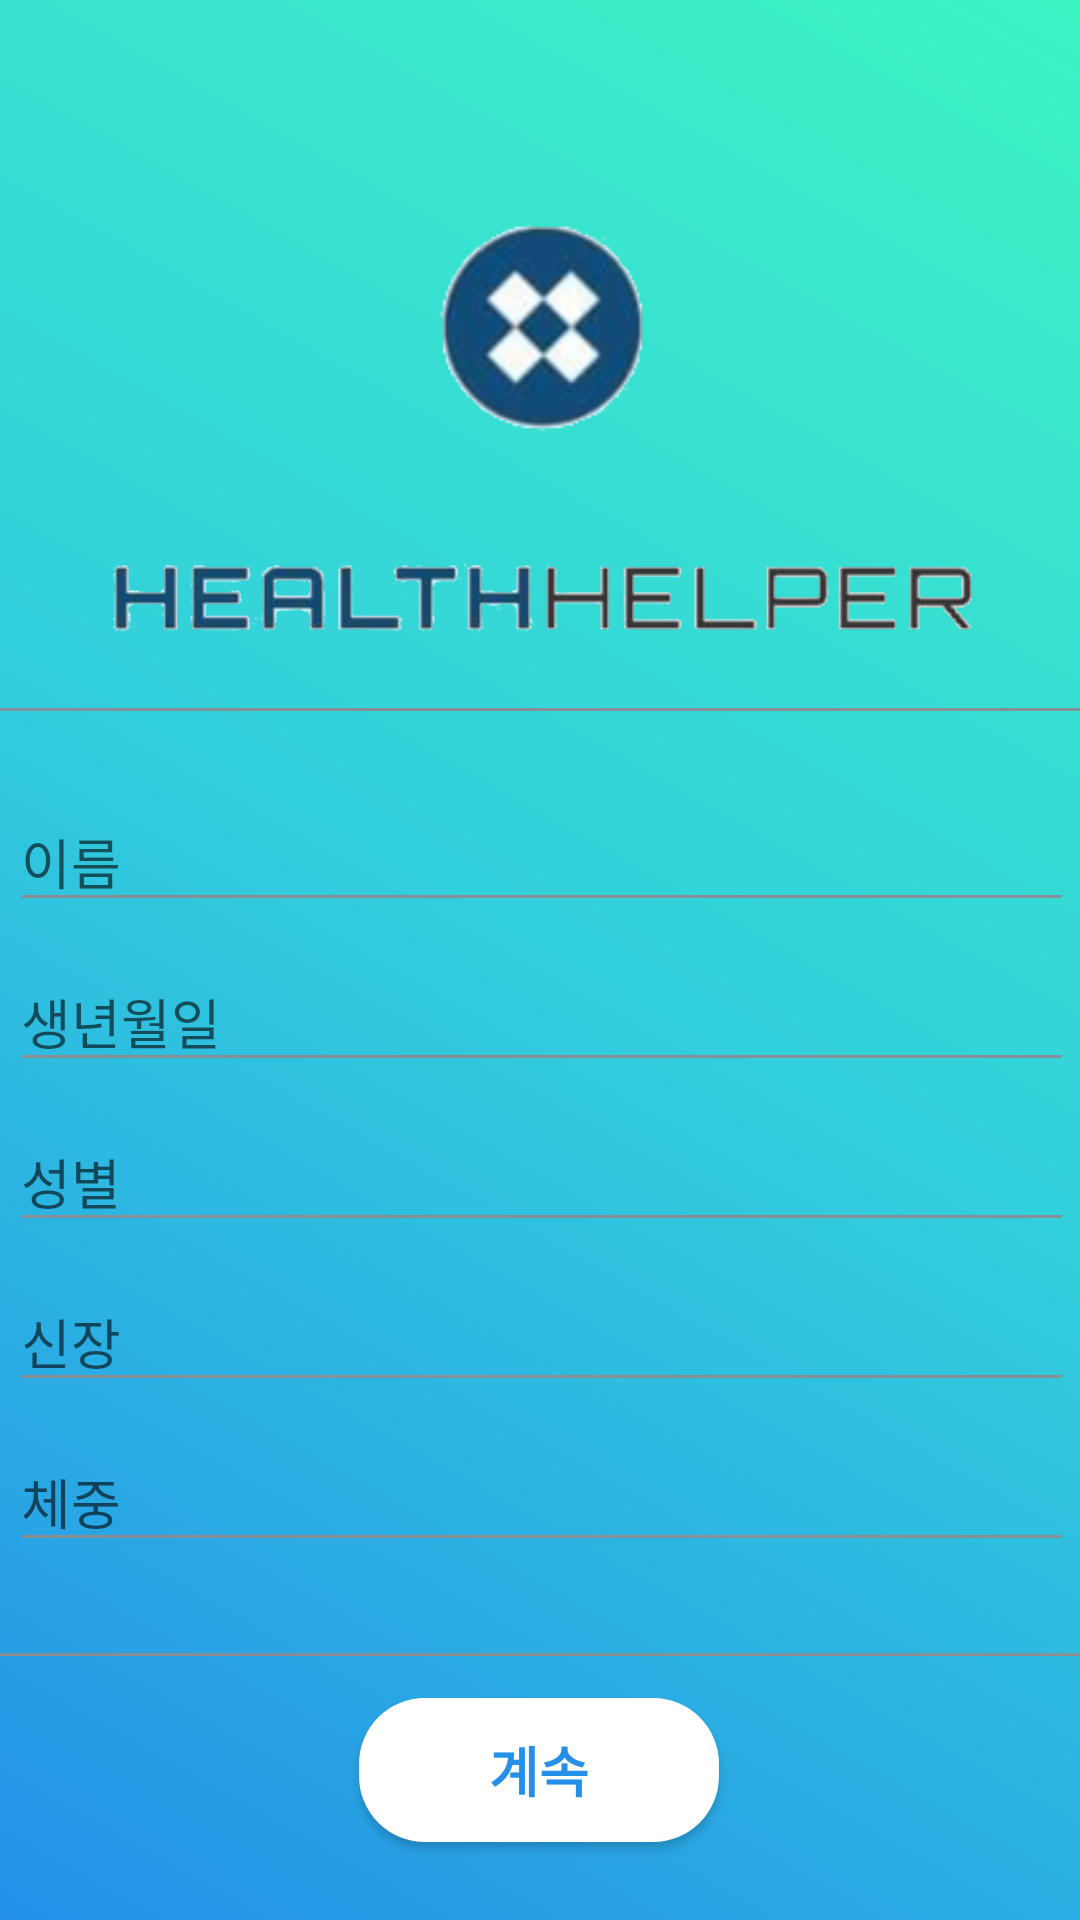

This screen was rendered from an Android layout file. Write that file and the resources it references.
<!-- AndroidManifest.xml: application theme AppTheme -->
<!-- res/layout/activity_login.xml -->
<?xml version="1.0" encoding="utf-8"?>
<android.support.constraint.ConstraintLayout xmlns:android="http://schemas.android.com/apk/res/android"
    xmlns:app="http://schemas.android.com/apk/res-auto"
    xmlns:tools="http://schemas.android.com/tools"
    android:layout_width="match_parent"
    android:layout_height="match_parent"
    android:background="@drawable/background_gradietion"
    tools:context=".Login">

    <ImageView
        android:id="@+id/Logo"
        android:layout_width="90dp"
        android:layout_height="90dp"
        android:layout_marginStart="8dp"
        android:layout_marginLeft="8dp"
        android:layout_marginTop="65dp"
        android:layout_marginEnd="8dp"
        android:layout_marginRight="8dp"
        app:layout_constraintEnd_toEndOf="parent"
        app:layout_constraintStart_toStartOf="parent"
        app:layout_constraintTop_toTopOf="parent"
        app:srcCompat="@drawable/logoimage"
        tools:ignore="ContentDescription" />

    <ImageView
        android:id="@+id/LogoName"
        android:layout_width="300dp"
        android:layout_height="wrap_content"
        android:layout_marginTop="15dp"
        app:layout_constraintEnd_toEndOf="parent"
        app:layout_constraintStart_toStartOf="parent"
        app:layout_constraintTop_toBottomOf="@+id/Logo"
        app:srcCompat="@drawable/logoname1"
        tools:ignore="ContentDescription" />

    <Button
        android:id="@+id/next_Button"
        android:layout_width="120dp"
        android:layout_height="wrap_content"
        android:layout_marginBottom="26dp"
        android:background="@drawable/button_radius"
        android:onClick="NextButton"
        android:text="계속"
        android:textAllCaps="false"
        android:textColor="#2490e8"
        android:textSize="18dp"
        android:textStyle="bold"
        app:layout_constraintBottom_toBottomOf="parent"
        app:layout_constraintEnd_toEndOf="parent"
        app:layout_constraintHorizontal_bias="0.498"
        app:layout_constraintStart_toStartOf="parent"
        tools:ignore="HardcodedText,MissingConstraints,SpUsage" />

    <LinearLayout
        android:layout_width="395dp"
        android:layout_height="320dp"
        android:layout_marginStart="8dp"
        android:layout_marginLeft="8dp"
        android:layout_marginTop="7dp"
        android:layout_marginEnd="8dp"
        android:layout_marginRight="8dp"
        android:layout_marginBottom="16dp"
        android:background="@drawable/linearlayout_border_set"
        android:orientation="vertical"
        app:layout_constraintBottom_toTopOf="@+id/next_Button"
        app:layout_constraintEnd_toEndOf="parent"
        app:layout_constraintStart_toStartOf="parent"
        app:layout_constraintTop_toBottomOf="@+id/LogoName">

        <EditText
            android:id="@+id/name_Button"
            android:layout_width="match_parent"
            android:layout_height="wrap_content"
            android:layout_marginLeft="20dp"
            android:layout_marginRight="20dp"
            android:layout_marginTop="30dp"
            android:backgroundTint="#868e96"
            android:ems="10"
            android:hint="이름"
            android:inputType="textPersonName"
            tools:ignore="Autofill,HardcodedText,LabelFor,UnusedAttribute" />

        <EditText
            android:id="@+id/Birth_Button"
            android:layout_width="match_parent"
            android:layout_height="wrap_content"
            android:layout_marginLeft="20dp"
            android:layout_marginRight="20dp"
            android:layout_marginTop="10dp"
            android:backgroundTint="#868e96"
            android:ems="10"
            android:focusable="false"
            android:hint="생년월일"
            android:inputType="textPersonName"
            tools:ignore="Autofill,HardcodedText,LabelFor,UnusedAttribute" />

        <EditText
            android:id="@+id/sex_Button"
            android:layout_width="match_parent"
            android:layout_height="wrap_content"
            android:layout_marginLeft="20dp"
            android:layout_marginTop="10dp"
            android:layout_marginRight="20dp"
            android:backgroundTint="#868e96"
            android:ems="10"
            android:hint="성별"
            android:onClick="settingSex"
            android:inputType="textPersonName"
            android:focusable="false"
            tools:ignore="Autofill,HardcodedText,LabelFor,OnClick,UnusedAttribute" />

        <EditText
            android:id="@+id/height_Button"
            android:layout_width="match_parent"
            android:layout_height="wrap_content"
            android:layout_marginLeft="20dp"
            android:layout_marginRight="20dp"
            android:layout_marginTop="10dp"
            android:backgroundTint="#868e96"
            android:ems="10"
            android:focusable="false"
            android:hint="신장"
            android:inputType="textPersonName"
            android:onClick="settingHeight"
            tools:ignore="Autofill,HardcodedText,LabelFor,OnClick,TextFields,UnusedAttribute" />

        <EditText
            android:id="@+id/weight_Button"
            android:layout_width="match_parent"
            android:layout_height="wrap_content"
            android:layout_marginLeft="20dp"
            android:layout_marginRight="20dp"
            android:layout_marginTop="10dp"
            android:backgroundTint="#868e96"
            android:ems="10"
            android:focusable="false"
            android:hint="체중"
            android:inputType="textPersonName"
            android:onClick="settingWeight"
            tools:ignore="Autofill,HardcodedText,LabelFor,OnClick,TextFields,UnusedAttribute" />

    </LinearLayout>

</android.support.constraint.ConstraintLayout>
<!-- resources referenced by this layout -->
<resources>
  <!-- drawable background_gradietion (drawable) -->
  <?xml version="1.0" encoding="utf-8"?>
  <shape  xmlns:android="http://schemas.android.com/apk/res/android">
      <gradient
          android:angle="45"
          android:type="linear"
          android:startColor="#2490e8"
          android:centerColor="#32cedd"
          android:endColor="#3df4c4" />
  </shape >
  <!-- drawable button_radius (drawable) -->
  <?xml version="1.0" encoding="utf-8"?>
  <shape xmlns:android="http://schemas.android.com/apk/res/android"
      android:shape="rectangle" android:padding="10dp">
      
      <solid android:color="#ffffff"/>
      <corners android:radius="22dp"/>
  </shape>
  <!-- drawable linearlayout_border_set (drawable) -->
  <?xml version="1.0" encoding="utf-8"?>
  <layer-list xmlns:android="http://schemas.android.com/apk/res/android" >
      <item
          android:bottom="2dp"
          android:left="-2dp"
          android:right="-2dp"
          android:top="2dp">
          <shape android:shape="rectangle" >
              <stroke
                  android:width="1dp"
                  android:color="#868e96" />
          </shape>
      </item>
  </layer-list>
  <!-- drawable logoimage: png bitmap (drawable, 13739 bytes) -->
  <!-- drawable logoname1: png bitmap (drawable, 17527 bytes) -->
  <style name="AppTheme" parent="Base.Theme.AppCompat.Light.DarkActionBar">
          
          <item name="colorPrimary">@color/colorPrimary</item>
          <item name="colorPrimaryDark">@color/colorPrimaryDark</item>
          <item name="colorAccent">@color/colorAccent</item>
          
          
          <item name="windowActionBar">false</item>
          <item name="windowNoTitle">true</item>
      </style>
  <color name="colorPrimary">#3F51B5</color>
  <color name="colorPrimaryDark">#303F9F</color>
  <color name="colorAccent">#FF4081</color>
</resources>
